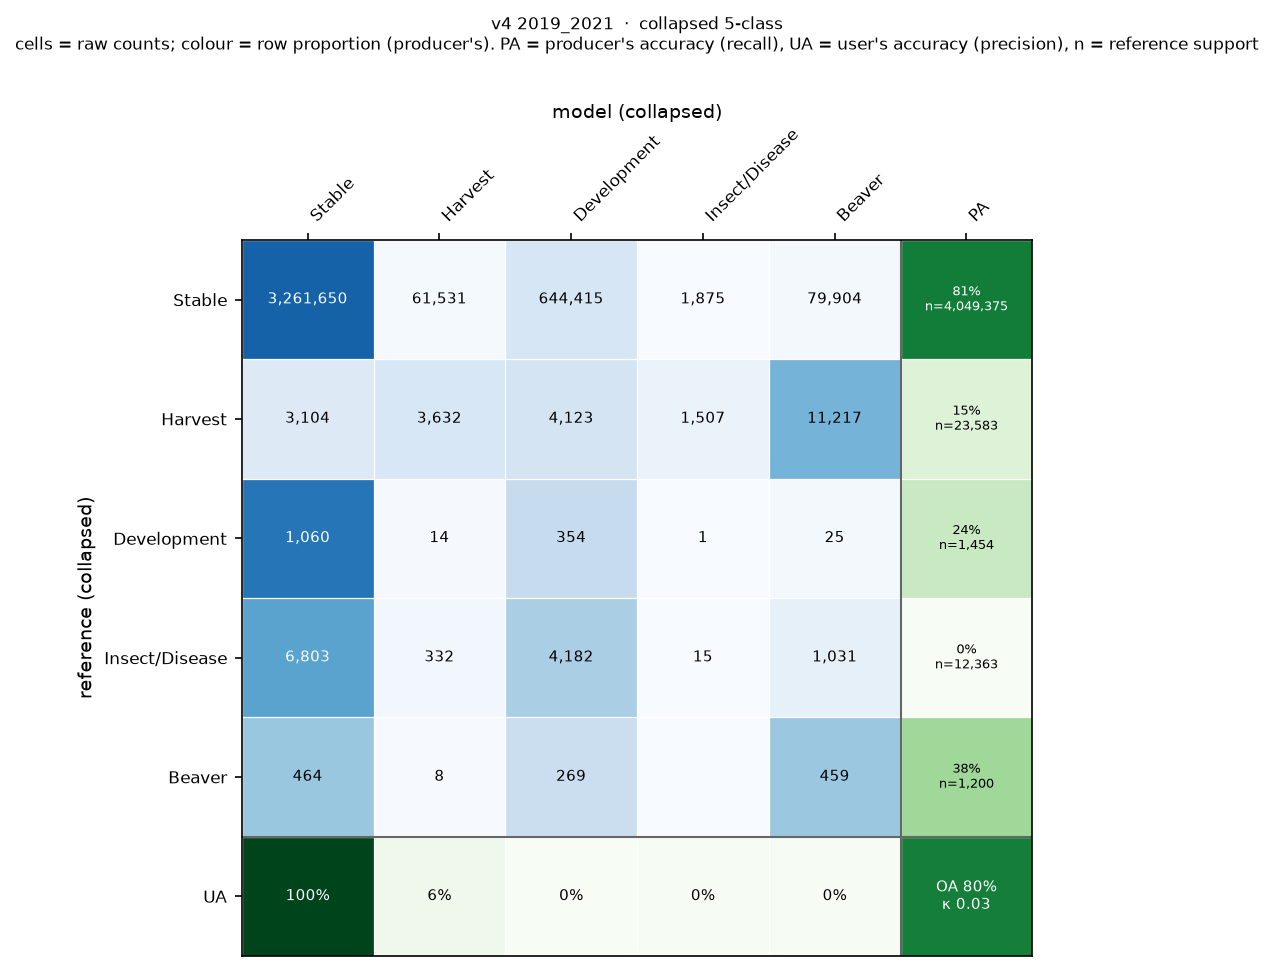

Source data for this figure (header and first rows):
, Stable, Harvest, Development, Insect/Disease, Beaver
Stable, 3261650, 61531, 644415, 1875, 79904
Harvest, 3104, 3632, 4123, 1507, 11217
Development, 1060, 14, 354, 1, 25
Insect/Disease, 6803, 332, 4182, 15, 1031
Beaver, 464, 8, 269, 0, 459
